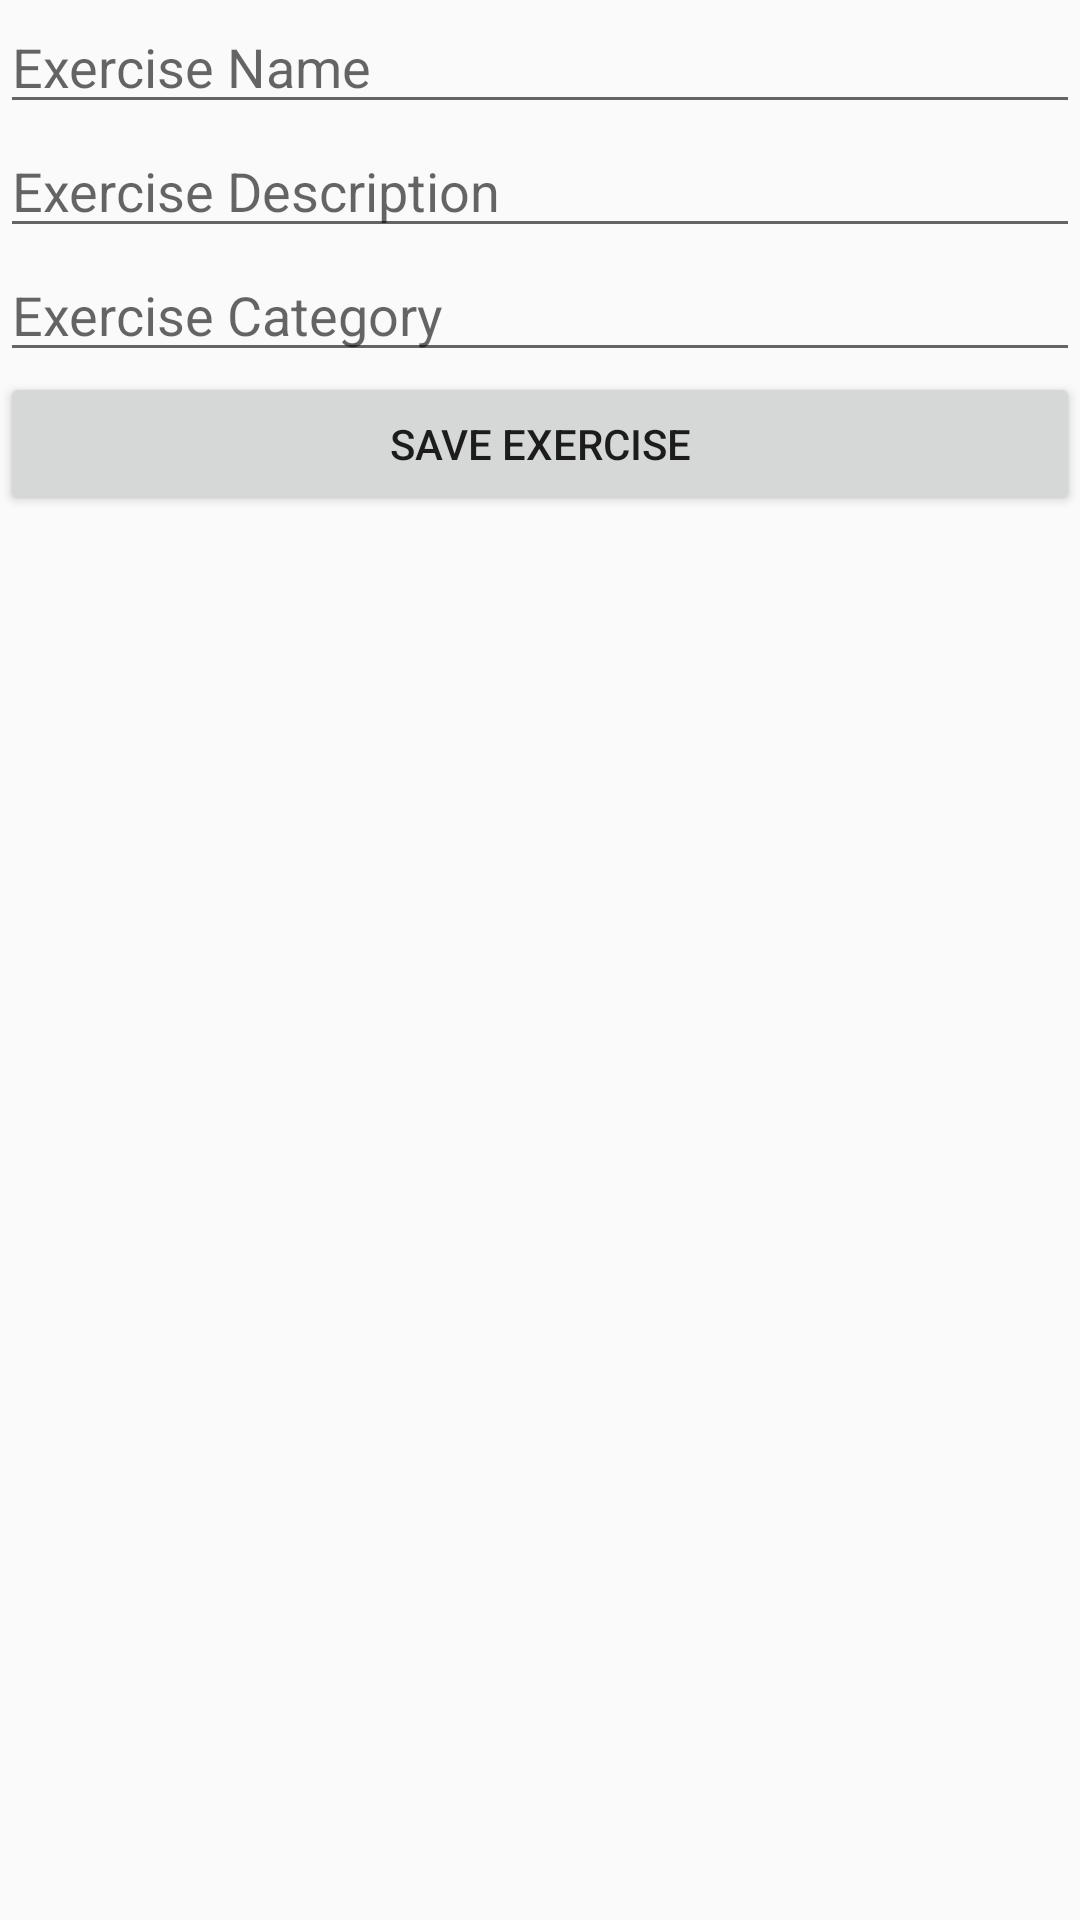

Here is an Android app screen rendered from its layout file. Give the layout XML and the strings, colors and styles it references.
<!-- AndroidManifest.xml: application theme Theme.AppCompat.Light.NoActionBar -->
<!-- res/layout/activity_create_exercise.xml -->
<?xml version="1.0" encoding="utf-8"?>
<LinearLayout
    xmlns:android="http://schemas.android.com/apk/res/android"
    xmlns:tools="http://schemas.android.com/tools"
    tools:context="com.example.workoutnotebook.CreateExerciseActivity"

    android:layout_width="match_parent"
    android:layout_height="match_parent"
    android:gravity="center_horizontal"
    android:orientation="vertical">


    <EditText
        android:id="@+id/text_edit_exercise_name"
        android:layout_width="match_parent"
        android:layout_height="wrap_content"
        android:ems="10"
        android:hint="@string/hint_exercise_name"
        android:inputType="text"/>

    <EditText
        android:id="@+id/text_edit_exercise_description"
        android:layout_width="match_parent"
        android:layout_height="wrap_content"
        android:ems="10"
        android:hint="@string/hint_exercise_description"
        android:inputType="textMultiLine"/>

    <EditText
        android:id="@+id/text_edit_exercise_category"
        android:layout_width="match_parent"
        android:layout_height="wrap_content"
        android:ems="10"
        android:hint="@string/hint_exercise_category"
        android:inputType="text"/>

    <Button
        android:id="@+id/btn_save_exercise"
        android:layout_width="match_parent"
        android:layout_height="wrap_content"
        android:enabled="true"
        android:text="@string/btn_text_save_exercise"/>

</LinearLayout>
<!-- resources referenced by this layout -->
<resources>
  <string name="btn_text_save_exercise">Save Exercise</string>
  
      // Add Set Activity
  <string name="hint_exercise_category">Exercise Category</string>
  <string name="hint_exercise_description">Exercise Description</string>
  <string name="hint_exercise_name">Exercise Name</string>
</resources>
